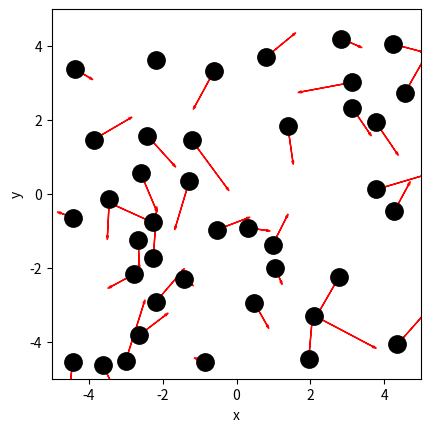

Reproduce this figure in Python. (Note: this script raises an exception after producing the figure.)
import numpy as np
import matplotlib.pyplot as plt
from matplotlib.animation import FuncAnimation
from scipy.optimize import curve_fit

BOX_SIZE_0 = 10                 # Hoogte en breedte startvolume
N = 40                         # Aantal deeltjes
V_0 = 1                        # Startsnelheid van deeltjes
RADIUS = 0.3                     # Straal van moleculen
DT = 0.1*RADIUS/V_0                         # Tijdstap om geen botsing te missen



class ParticleClass:
    def __init__(self, m, v, r, R):
        """ maakt een deeltje (constructor) """
        self.m = m                         
        self.v = np.array(v, dtype=float)  
        self.r = np.array(r, dtype=float)  
        self.R = R

    def update_position(self):
        """ verandert positie voor één tijdstap """
        self.r += self.v * DT 
            
    @property
    def momentum(self):
        return self.m * self.v
    
    @property
    def kin_energy(self):
        return 1/2 * self.m * np.dot(self.v, self.v)
    
def collide_detection(p1: ParticleClass, p2: ParticleClass) -> bool:
    """ Geeft TRUE als de deeltjes overlappen """
    return np.linalg.norm(p1.r - p2.r) < (p1.R + p2.R)


def particle_collision(p1: ParticleClass, p2: ParticleClass):
    """ past snelheden aan uitgaande van overlap """
    m1, m2 = p1.m, p2.m
    delta_r = p1.r - p2.r
    delta_v = p1.v - p2.v
    dot_product = np.dot(delta_r, delta_v)
    # Als deeltjes van elkaar weg bewegen dan geen botsing
    if dot_product >= 0: # '='-teken voorkomt ook problemen als delta_r == \vec{0}
        return
    distance_squared = np.dot(delta_r, delta_r) 
    # Botsing oplossen volgens elastische botsing in 2D
    p1.v -= 2 * m2 / (m1 + m2) * dot_product / distance_squared * delta_r
    p2.v += 2 * m1 / (m1 + m2) * dot_product / distance_squared * delta_r

def box_collision(particle: ParticleClass):
    ''' botsing met harde wanden '''
    if abs(particle.r[0]) + particle.R > BOX_SIZE_0/2: 
        particle.v[0] = -particle.v[0]                                        # Omdraaien van de snelheid
        particle.r[0] = np.sign(particle.r[0]) * (BOX_SIZE_0/2 - particle.R)  # Zet terug net binnen box                 
    if abs(particle.r[1]) + particle.R > BOX_SIZE_0/2: 
        particle.v[1] = -particle.v[1]     
        particle.r[1] = np.sign(particle.r[1]) * (BOX_SIZE_0/2 - particle.R) 

def create_particles(particles):
    """ Leegmaken en opnieuw aanmaken van deeltjes  in lijst """
    particles.clear()
    for i in range(N):
        vx = np.random.uniform(-V_0, V_0)
        vy = np.random.choice([-1, 1]) * np.sqrt(V_0**2 - vx**2)        
        pos = np.random.uniform(-BOX_SIZE_0/2 + RADIUS, BOX_SIZE_0/2 - RADIUS, 2)
        particles.append(ParticleClass(m=1.0, v=[vx, vy], r=pos, R=RADIUS))
        
def handle_collisions(particles):
    """ alle onderlinge botsingen afhandelen voor deeltjes in lijst """
    num_particles = len(particles)
    for i in range(num_particles):
        for j in range(i+1, num_particles):
            if collide_detection(particles[i], particles[j]):
                particle_collision(particles[i], particles[j])

def handle_walls(particles):
    """ botsing met wanden controleren voor alle deeltjes in lijst """
    for p in particles:
        box_collision(p)

def take_time_step(particles):
    """ zet tijdstap voor een lijst deeltjes en verwerk alle botsingen onderling en met wanden """
    for p in particles:
        p.update_position()
    handle_collisions(particles)
    handle_walls(particles)  

particles = []
create_particles(particles)
for i in range(100):
    take_time_step(particles)

plt.figure()
plt.xlabel('x')
plt.ylabel('y')
plt.gca().set_aspect('equal')
plt.xlim(-BOX_SIZE_0/2, BOX_SIZE_0/2)
plt.ylim(-BOX_SIZE_0/2, BOX_SIZE_0/2)

for p in particles:
    plt.plot(p.r[0], p.r[1], 'k.', ms=25)
    plt.arrow(p.r[0], p.r[1], p.v[0], p.v[1], 
              head_width=0.05, head_length=0.1, color='red')
plt.show()

# jouw antwoord

def create_uniform_particles(particles):
    """ Leegmaken en opnieuw aanmaken van deeltjes met uniforme snelheid in lijst """
    particles.clear()
#your code/answer



#your code/answer


particles = []

create_uniform_particles(particles)
for i in range(num_steps):
    take_time_step(particles)

speeds = [np.linalg.norm(p.v) for p in particles]
counts, bins = np.histogram(speeds, bins=10, density='True')

plt.figure()
plt.xlabel('Speed')
plt.ylabel('Count')

plt.stairs(counts, bins, fill='True')

plt.show()


particles = []
num_bins = 10
tot_counts = np.zeros(num_bins, dtype=float)

plt.figure()
plt.xlabel('Speed')
plt.ylabel('Count')

create_uniform_particles(particles)

for i in range(5000):
    take_time_step(particles)
    if i % 250 == 0:
        speeds = [np.linalg.norm(p.v) for p in particles]
        partial_counts, bins = np.histogram(speeds, bins=num_bins, density='True', range=[0,3*V_0])
        tot_counts += partial_counts

norm_counts = tot_counts / 20
plt.stairs(norm_counts, bins, fill='True')
plt.show()

#your code/answer
